The GitHub repository GarsonWw/resnet-garson contains a labelled image folder "beans_data" with 2 categories: no pod, pod. Examples follow, each with its label.

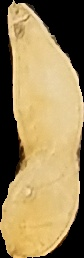
Label: no pod

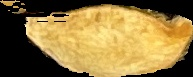
Label: pod

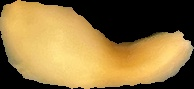
Label: no pod

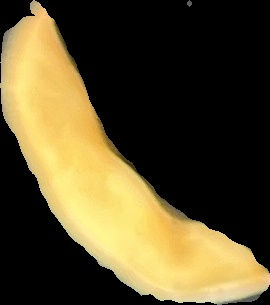
Label: pod

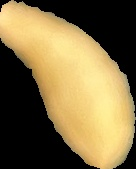
Label: no pod

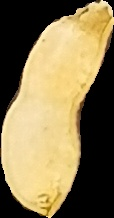
Label: pod
